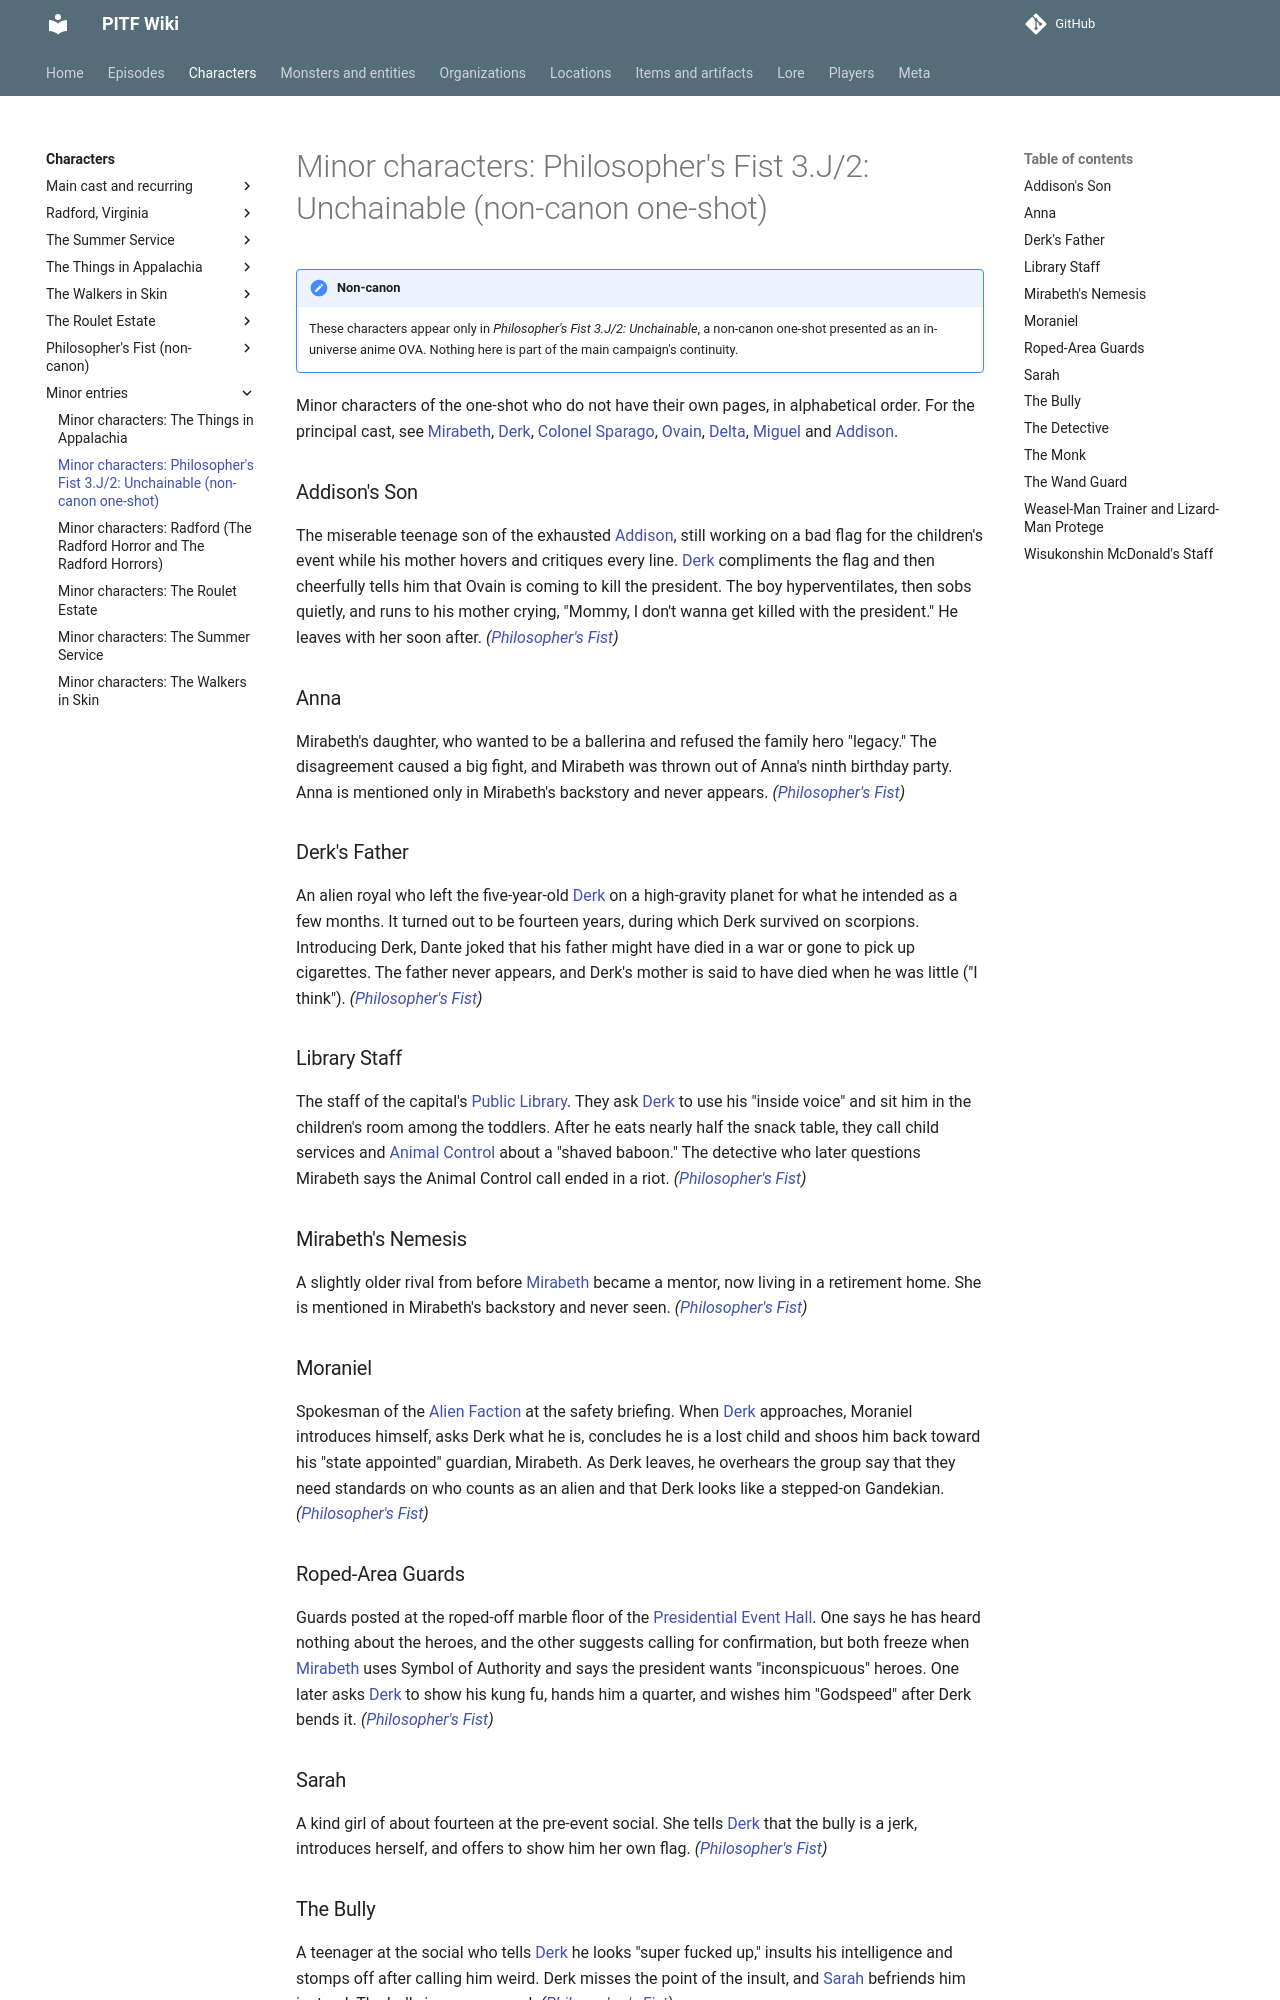

repository: AndreTInfante/pitf-wiki · page: characters/minor-philosophers-fist/index.html · generator: mkdocs

# Minor characters: Philosopher's Fist 3.J/2: Unchainable (non-canon one-shot)

!!! note "Non-canon"
    These characters appear only in *Philosopher's Fist 3.J/2: Unchainable*, a non-canon one-shot presented as an in-universe anime OVA. Nothing here is part of the main campaign's continuity.

Minor characters of the one-shot who do not have their own pages, in alphabetical order. For the principal cast, see [Mirabeth](pf-mirabeth.md), [Derk](pf-derk.md), [Colonel Sparago](pf-colonel-sparago.md), [Ovain](pf-ovain.md), [Delta](pf-delta.md), [Miguel](pf-miguel.md) and [Addison](pf-addison.md).

### Addison's Son

The miserable teenage son of the exhausted [Addison](pf-addison.md), still working on a bad flag for the children's event while his mother hovers and critiques every line. [Derk](pf-derk.md) compliments the flag and then cheerfully tells him that Ovain is coming to kill the president. The boy hyperventilates, then sobs quietly, and runs to his mother crying, "Mommy, I don't wanna get killed with the president." He leaves with her soon after. *([Philosopher's Fist](../episodes/philosophers-fist/index.md))*

### Anna

Mirabeth's daughter, who wanted to be a ballerina and refused the family hero "legacy." The disagreement caused a big fight, and Mirabeth was thrown out of Anna's ninth birthday party. Anna is mentioned only in Mirabeth's backstory and never appears. *([Philosopher's Fist](../episodes/philosophers-fist/index.md))*

### Derk's Father

An alien royal who left the five-year-old [Derk](pf-derk.md) on a high-gravity planet for what he intended as a few months. It turned out to be fourteen years, during which Derk survived on scorpions. Introducing Derk, Dante joked that his father might have died in a war or gone to pick up cigarettes. The father never appears, and Derk's mother is said to have died when he was little ("I think"). *([Philosopher's Fist](../episodes/philosophers-fist/index.md))*

### Library Staff

The staff of the capital's [Public Library](../locations/pf-public-library.md). They ask [Derk](pf-derk.md) to use his "inside voice" and sit him in the children's room among the toddlers. After he eats nearly half the snack table, they call child services and [Animal Control](../organizations/pf-animal-control.md) about a "shaved baboon." The detective who later questions Mirabeth says the Animal Control call ended in a riot. *([Philosopher's Fist](../episodes/philosophers-fist/index.md))*

### Mirabeth's Nemesis

A slightly older rival from before [Mirabeth](pf-mirabeth.md) became a mentor, now living in a retirement home. She is mentioned in Mirabeth's backstory and never seen. *([Philosopher's Fist](../episodes/philosophers-fist/index.md))*

### Moraniel

Spokesman of the [Alien Faction](../organizations/pf-alien-faction.md) at the safety briefing. When [Derk](pf-derk.md) approaches, Moraniel introduces himself, asks Derk what he is, concludes he is a lost child and shoos him back toward his "state appointed" guardian, Mirabeth. As Derk leaves, he overhears the group say that they need standards on who counts as an alien and that Derk looks like a stepped-on Gandekian. *([Philosopher's Fist](../episodes/philosophers-fist/index.md))*

### Roped-Area Guards

Guards posted at the roped-off marble floor of the [Presidential Event Hall](../locations/pf-presidential-event-hall.md). One says he has heard nothing about the heroes, and the other suggests calling for confirmation, but both freeze when [Mirabeth](pf-mirabeth.md) uses Symbol of Authority and says the president wants "inconspicuous" heroes. One later asks [Derk](pf-derk.md) to show his kung fu, hands him a quarter, and wishes him "Godspeed" after Derk bends it. *([Philosopher's Fist](../episodes/philosophers-fist/index.md))*

### Sarah

A kind girl of about fourteen at the pre-event social. She tells [Derk](pf-derk.md) that the bully is a jerk, introduces herself, and offers to show him her own flag. *([Philosopher's Fist](../episodes/philosophers-fist/index.md))*
